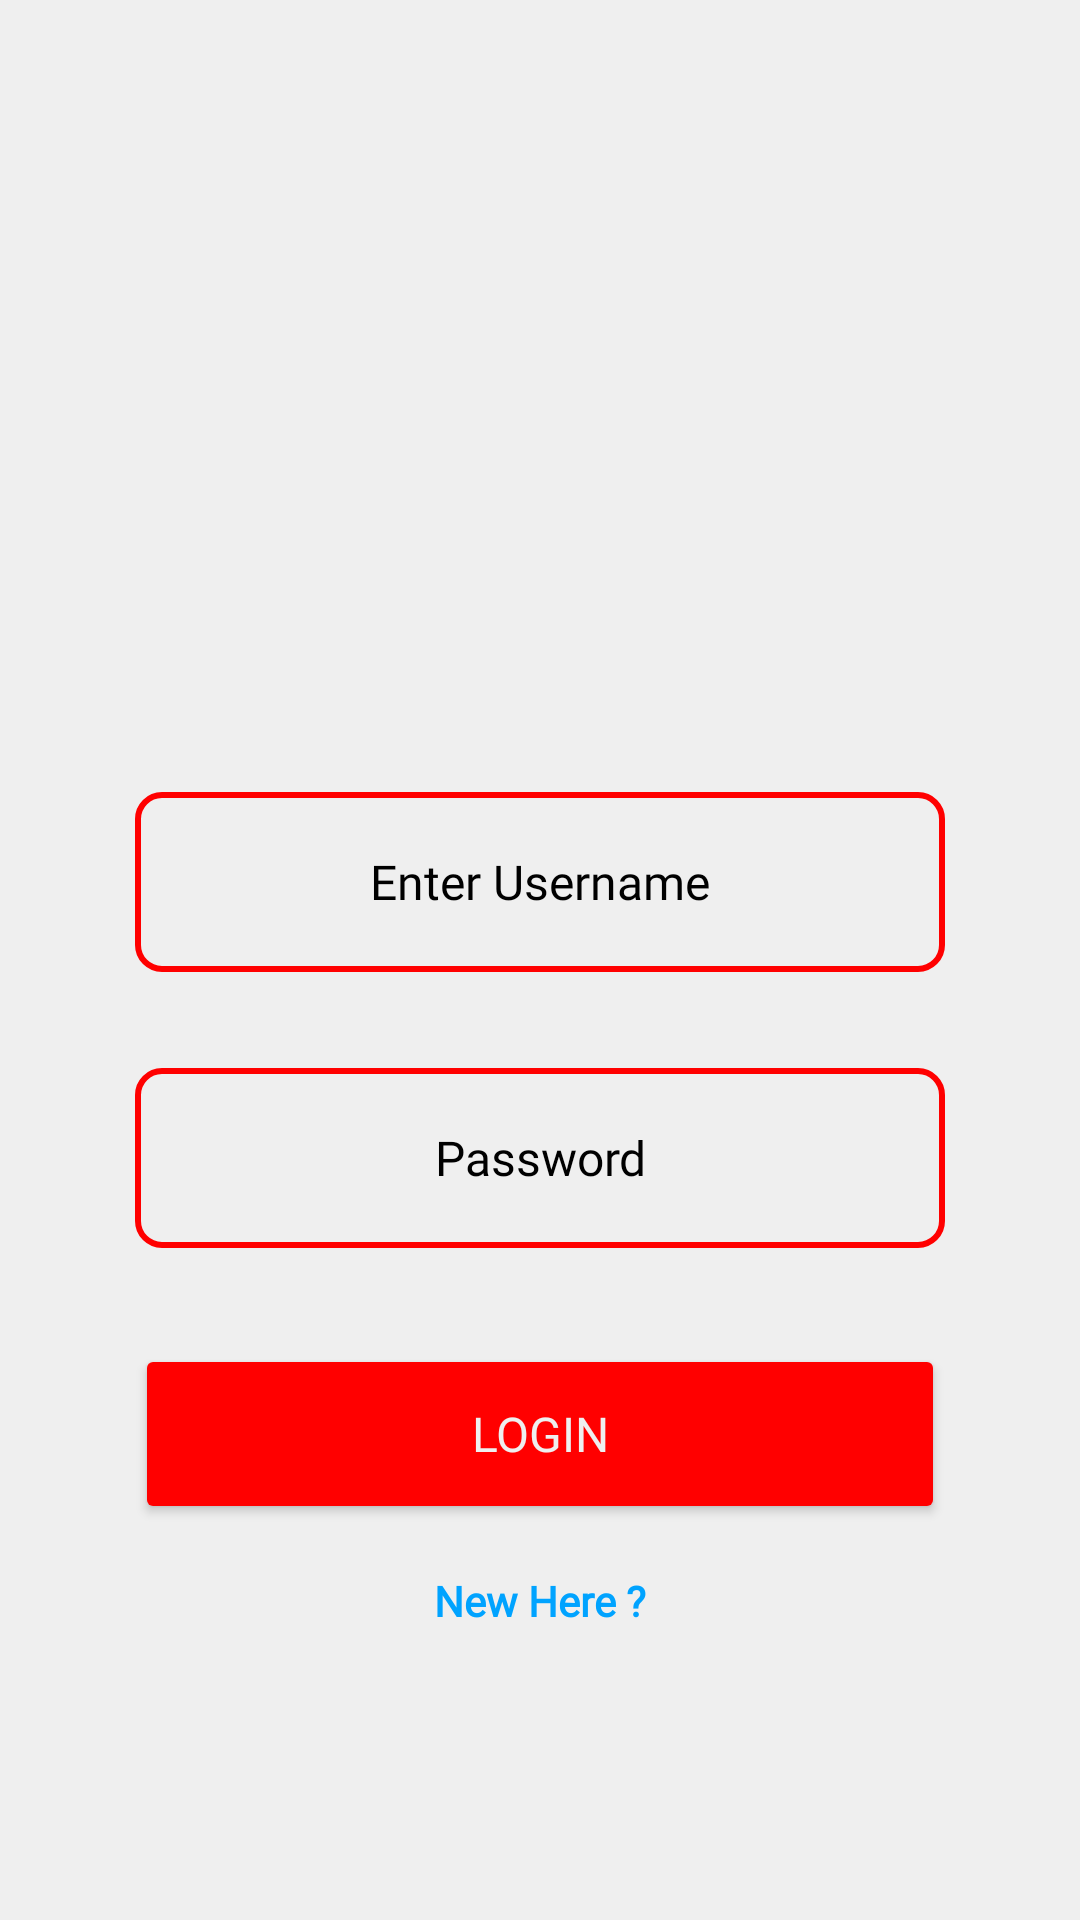

Layout XML and referenced resources for this Android screen:
<!-- AndroidManifest.xml: application theme Theme.ExamPortal -->
<!-- res/layout/activity_login.xml -->
<?xml version="1.0" encoding="utf-8"?>
<androidx.constraintlayout.widget.ConstraintLayout xmlns:android="http://schemas.android.com/apk/res/android"
    xmlns:app="http://schemas.android.com/apk/res-auto"
    xmlns:tools="http://schemas.android.com/tools"
    android:id="@+id/main"
    android:layout_width="match_parent"
    android:layout_height="match_parent"
    android:background="@color/light_white"
    tools:context=".LoginActivity">

    <ImageView
        android:id="@+id/imageView3"
        android:layout_width="200dp"
        android:layout_height="200dp"
        android:layout_marginTop="32dp"
        app:layout_constraintEnd_toEndOf="parent"
        app:layout_constraintStart_toStartOf="parent"
        app:layout_constraintTop_toTopOf="parent"
        app:srcCompat="@drawable/questionary" />

    <EditText
        android:id="@+id/userName"
        android:layout_width="270dp"
        android:layout_height="60dp"
        android:layout_marginTop="32dp"
        android:background="@drawable/edit_text_red"
        android:ems="10"
        android:fontFamily="@font/montserrat_semibold"
        android:gravity="center"
        android:hint="Enter Username"
        android:inputType="text"
        android:textColorHint="@color/black"
        android:textSize="16sp"
        app:layout_constraintEnd_toEndOf="@+id/imageView3"
        app:layout_constraintStart_toStartOf="@+id/imageView3"
        app:layout_constraintTop_toBottomOf="@+id/imageView3" />

    <EditText
        android:id="@+id/password"
        android:layout_width="270dp"
        android:layout_height="60dp"
        android:layout_marginTop="32dp"
        android:background="@drawable/edit_text_red"
        android:ems="10"
        android:fontFamily="@font/montserrat_semibold"
        android:gravity="center"
        android:hint="Password"
        android:inputType="textPassword"
        android:textColorHint="@color/black"
        android:textSize="16sp"
        app:layout_constraintEnd_toEndOf="@+id/userName"
        app:layout_constraintStart_toStartOf="@+id/userName"
        app:layout_constraintTop_toBottomOf="@+id/userName" />

    <Button
        android:id="@+id/loginButton"
        android:layout_width="270dp"
        android:layout_height="60dp"
        android:layout_marginTop="32dp"
        android:backgroundTint="@color/red"
        android:fontFamily="@font/montserrat_subrayada"
        android:text="Login"
        android:textColor="@color/light_white"
        android:textSize="16sp"
        app:cornerRadius="8dp"
        app:layout_constraintEnd_toEndOf="@+id/password"
        app:layout_constraintStart_toStartOf="@+id/password"
        app:layout_constraintTop_toBottomOf="@+id/password"
        app:strokeColor="@color/red"
        app:strokeWidth="2dp" />

    <TextView
        android:id="@+id/newHere"
        android:layout_width="wrap_content"
        android:layout_height="wrap_content"
        android:layout_marginTop="16dp"
        android:fontFamily="@font/montserrat_subrayada_bold"
        android:text="New Here ?"
        android:textColor="@color/blue"
        android:textSize="14sp"
        android:textStyle="bold"
        app:layout_constraintEnd_toEndOf="@+id/loginButton"
        app:layout_constraintStart_toStartOf="@+id/loginButton"
        app:layout_constraintTop_toBottomOf="@+id/loginButton" />

    <ProgressBar
        android:id="@+id/progress"
        android:layout_width="48dp"
        android:layout_height="48dp"
        android:indeterminate="true"
        android:indeterminateDrawable="@drawable/custom_loader_animation"

        android:visibility="gone"
        app:layout_constraintBottom_toBottomOf="parent"
        app:layout_constraintEnd_toEndOf="parent"
        app:layout_constraintStart_toStartOf="parent"
        app:layout_constraintTop_toTopOf="parent" />

</androidx.constraintlayout.widget.ConstraintLayout>
<!-- resources referenced by this layout -->
<resources>
  <color name="black">#FF000000</color>
  <color name="blue">#00A3FF</color>
  <color name="light_white">#EFEFEF</color>
  <color name="red">#FF0000</color>
  <!-- drawable custom_loader_animation (drawable) -->
  <?xml version="1.0" encoding="utf-8"?>
  <animation-list xmlns:android="http://schemas.android.com/apk/res/android"
  android:oneshot="false">
  
  <item
      android:drawable="@drawable/loader_frame1"
      android:duration="100" />
  <item
      android:drawable="@drawable/loader_frame2"
      android:duration="100" />
  <item
      android:drawable="@drawable/loader_frame3"
      android:duration="100" />
  
  
  </animation-list>
  <!-- drawable edit_text_red (drawable) -->
  <?xml version="1.0" encoding="utf-8"?>
  <shape xmlns:android="http://schemas.android.com/apk/res/android">
  <stroke android:color="@color/red" android:width="2dp"/>
      <corners android:radius="8dp"/>
  
  </shape>
  <style name="Theme.ExamPortal" parent="Base.Theme.ExamPortal">
          <item name="colorPrimary">@color/blue</item>
  
      </style>
  <!-- drawable loader_frame1 (drawable) -->
  <?xml version="1.0" encoding="utf-8"?>
  <shape xmlns:android="http://schemas.android.com/apk/res/android"
      android:shape="oval">
      <size
          android:width="50dp"
          android:height="50dp" />
      <solid android:color="@color/blue" />
  </shape>
  <!-- drawable loader_frame2 (drawable) -->
  <?xml version="1.0" encoding="utf-8"?>
  <shape xmlns:android="http://schemas.android.com/apk/res/android"
      android:shape="oval">
      <size
          android:width="30dp"
          android:height="30dp" />
      <solid android:color="@color/red" />
  </shape>
  <!-- drawable loader_frame3 (drawable) -->
  <?xml version="1.0" encoding="utf-8"?>
  <shape xmlns:android="http://schemas.android.com/apk/res/android"
      android:shape="oval">
      <size
          android:width="20dp"
          android:height="20dp" />
      <solid android:color="#00BCD4" />
  </shape>
  <style name="Base.Theme.ExamPortal" parent="Theme.Material3.DayNight.NoActionBar">
          
  
  
      </style>
</resources>
